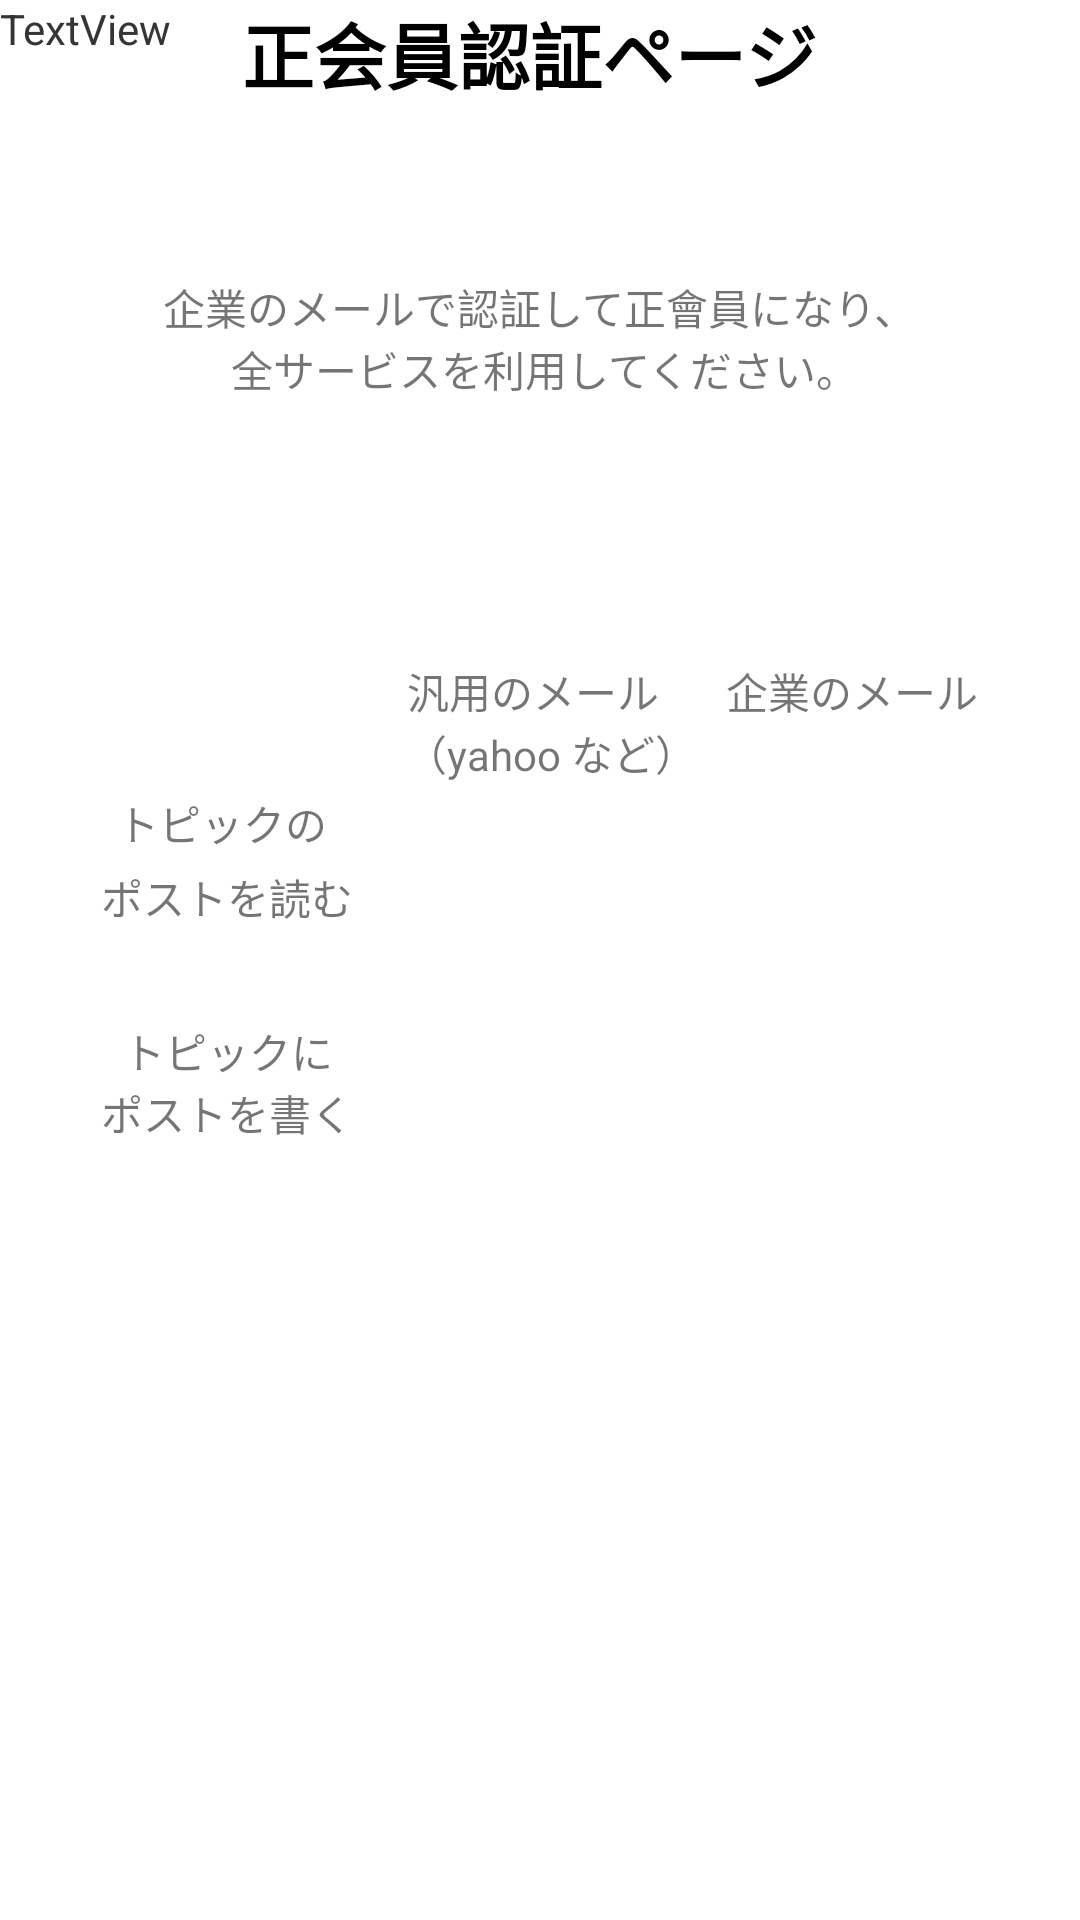

Reconstruct the res/layout file that produces this screen, plus the resources it refers to.
<!-- AndroidManifest.xml: application theme Theme.Tomodomo -->
<!-- res/layout/certification.xml -->
<?xml version="1.0" encoding="utf-8"?>
<LinearLayout xmlns:android="http://schemas.android.com/apk/res/android"
    xmlns:app="http://schemas.android.com/apk/res-auto"
    xmlns:tools="http://schemas.android.com/tools"
    android:layout_width="match_parent"
    android:layout_height="match_parent">

    <androidx.constraintlayout.widget.ConstraintLayout
        android:layout_width="match_parent"
        android:layout_height="match_parent"
        android:layout_weight="1">

        <TextView
            android:id="@+id/title2"
            android:layout_width="400dp"
            android:layout_height="40dp"
            android:layout_weight="1"
            android:clickable="false"
            android:fitsSystemWindows="false"
            android:fontFamily="sans-serif"
            android:text="正会員認証ページ  "
            android:textAlignment="center"
            android:textAllCaps="false"
            android:textColor="#000000"
            android:textDirection="ltr"
            android:textSize="24sp"
            android:textStyle="bold"
            android:typeface="monospace"
            android:verticalScrollbarPosition="defaultPosition"
            app:layout_constraintEnd_toEndOf="parent"
            app:layout_constraintHorizontal_bias="0.454"
            app:layout_constraintStart_toStartOf="parent"
            tools:ignore="MissingConstraints"
            tools:layout_editor_absoluteY="16dp" />

        <TextView
            android:id="@+id/textView6"
            android:layout_width="wrap_content"
            android:layout_height="wrap_content"
            android:layout_marginTop="92dp"
            android:text="企業のメールで認証して正會員になり、"
            app:layout_constraintEnd_toEndOf="parent"
            app:layout_constraintStart_toStartOf="parent"
            app:layout_constraintTop_toTopOf="parent" />

        <TextView
            android:id="@+id/textView13"
            android:layout_width="wrap_content"
            android:layout_height="wrap_content"
            android:text=" 全サービスを利用してください。"
            app:layout_constraintEnd_toEndOf="parent"
            app:layout_constraintStart_toStartOf="parent"
            app:layout_constraintTop_toBottomOf="@+id/textView6" />

        <TextView
            android:id="@+id/textView14"
            android:layout_width="wrap_content"
            android:layout_height="wrap_content"
            android:layout_marginTop="220dp"
            android:text="汎用のメール "
            app:layout_constraintEnd_toEndOf="parent"
            app:layout_constraintHorizontal_bias="0.498"
            app:layout_constraintStart_toStartOf="parent"
            app:layout_constraintTop_toTopOf="parent" />

        <TextView
            android:id="@+id/textView30"
            android:layout_width="wrap_content"
            android:layout_height="wrap_content"
            android:text="（yahoo など）"
            app:layout_constraintEnd_toEndOf="parent"
            app:layout_constraintHorizontal_bias="0.514"
            app:layout_constraintStart_toStartOf="parent"
            app:layout_constraintTop_toBottomOf="@+id/textView14" />

        <TextView
            android:id="@+id/textView31"
            android:layout_width="wrap_content"
            android:layout_height="wrap_content"
            android:layout_marginTop="220dp"
            android:text="企業のメール"
            app:layout_constraintEnd_toEndOf="parent"
            app:layout_constraintHorizontal_bias="0.877"
            app:layout_constraintStart_toStartOf="parent"
            app:layout_constraintTop_toTopOf="parent" />

        <TextView
            android:id="@+id/textView32"
            android:layout_width="wrap_content"
            android:layout_height="wrap_content"
            android:layout_marginTop="264dp"
            android:text="トピックの"
            app:layout_constraintEnd_toEndOf="parent"
            app:layout_constraintHorizontal_bias="0.134"
            app:layout_constraintStart_toStartOf="parent"
            app:layout_constraintTop_toTopOf="parent" />

        <TextView
            android:id="@+id/textView33"
            android:layout_width="wrap_content"
            android:layout_height="wrap_content"
            android:layout_marginTop="4dp"
            android:text="ポストを読む"
            app:layout_constraintEnd_toEndOf="parent"
            app:layout_constraintHorizontal_bias="0.122"
            app:layout_constraintStart_toStartOf="parent"
            app:layout_constraintTop_toBottomOf="@+id/textView32" />

        <TextView
            android:id="@+id/textView34"
            android:layout_width="wrap_content"
            android:layout_height="wrap_content"
            android:layout_marginTop="340dp"
            android:text="トピックに"
            app:layout_constraintEnd_toEndOf="parent"
            app:layout_constraintHorizontal_bias="0.141"
            app:layout_constraintStart_toStartOf="parent"
            app:layout_constraintTop_toTopOf="parent" />

        <TextView
            android:id="@+id/textView35"
            android:layout_width="wrap_content"
            android:layout_height="wrap_content"
            android:text="ポストを書く"
            app:layout_constraintEnd_toEndOf="parent"
            app:layout_constraintHorizontal_bias="0.122"
            app:layout_constraintStart_toStartOf="parent"
            app:layout_constraintTop_toBottomOf="@+id/textView34" />

        <TextView
            android:id="@+id/textView36"
            android:layout_width="wrap_content"
            android:layout_height="wrap_content"
            android:text="TextView"
            tools:layout_editor_absoluteX="52dp"
            tools:layout_editor_absoluteY="397dp" />

        <TextView
            android:id="@+id/textView37"
            android:layout_width="wrap_content"
            android:layout_height="wrap_content"
            android:text="TextView"
            tools:layout_editor_absoluteX="52dp"
            tools:layout_editor_absoluteY="424dp" />
    </androidx.constraintlayout.widget.ConstraintLayout>

</LinearLayout>
<!-- resources referenced by this layout -->
<resources>
  <style name="Theme.Tomodomo" parent="Theme.MaterialComponents.DayNight.NoActionBar">
          
          <item name="colorPrimary">@color/purple_500</item>
          <item name="colorPrimaryVariant">@color/purple_700</item>
          <item name="colorOnPrimary">@color/white</item>
          
          <item name="colorSecondary">@color/teal_200</item>
          <item name="colorSecondaryVariant">@color/teal_700</item>
          <item name="colorOnSecondary">@color/black</item>
          
          <item name="android:statusBarColor" tools:targetApi="l">?attr/colorPrimaryVariant</item>
          
      </style>
  <!-- not gathered from this repository: default colours our renderer supplied (Android Studio template values) -->
  <color name="purple_500">#FF6200EE</color>
  <color name="purple_700">#FF3700B3</color>
  <color name="teal_200">#FF03DAC5</color>
  <color name="teal_700">#FF018786</color>
  <color name="black">#FF000000</color>
  <color name="white">#FFFFFFFF</color>
</resources>
